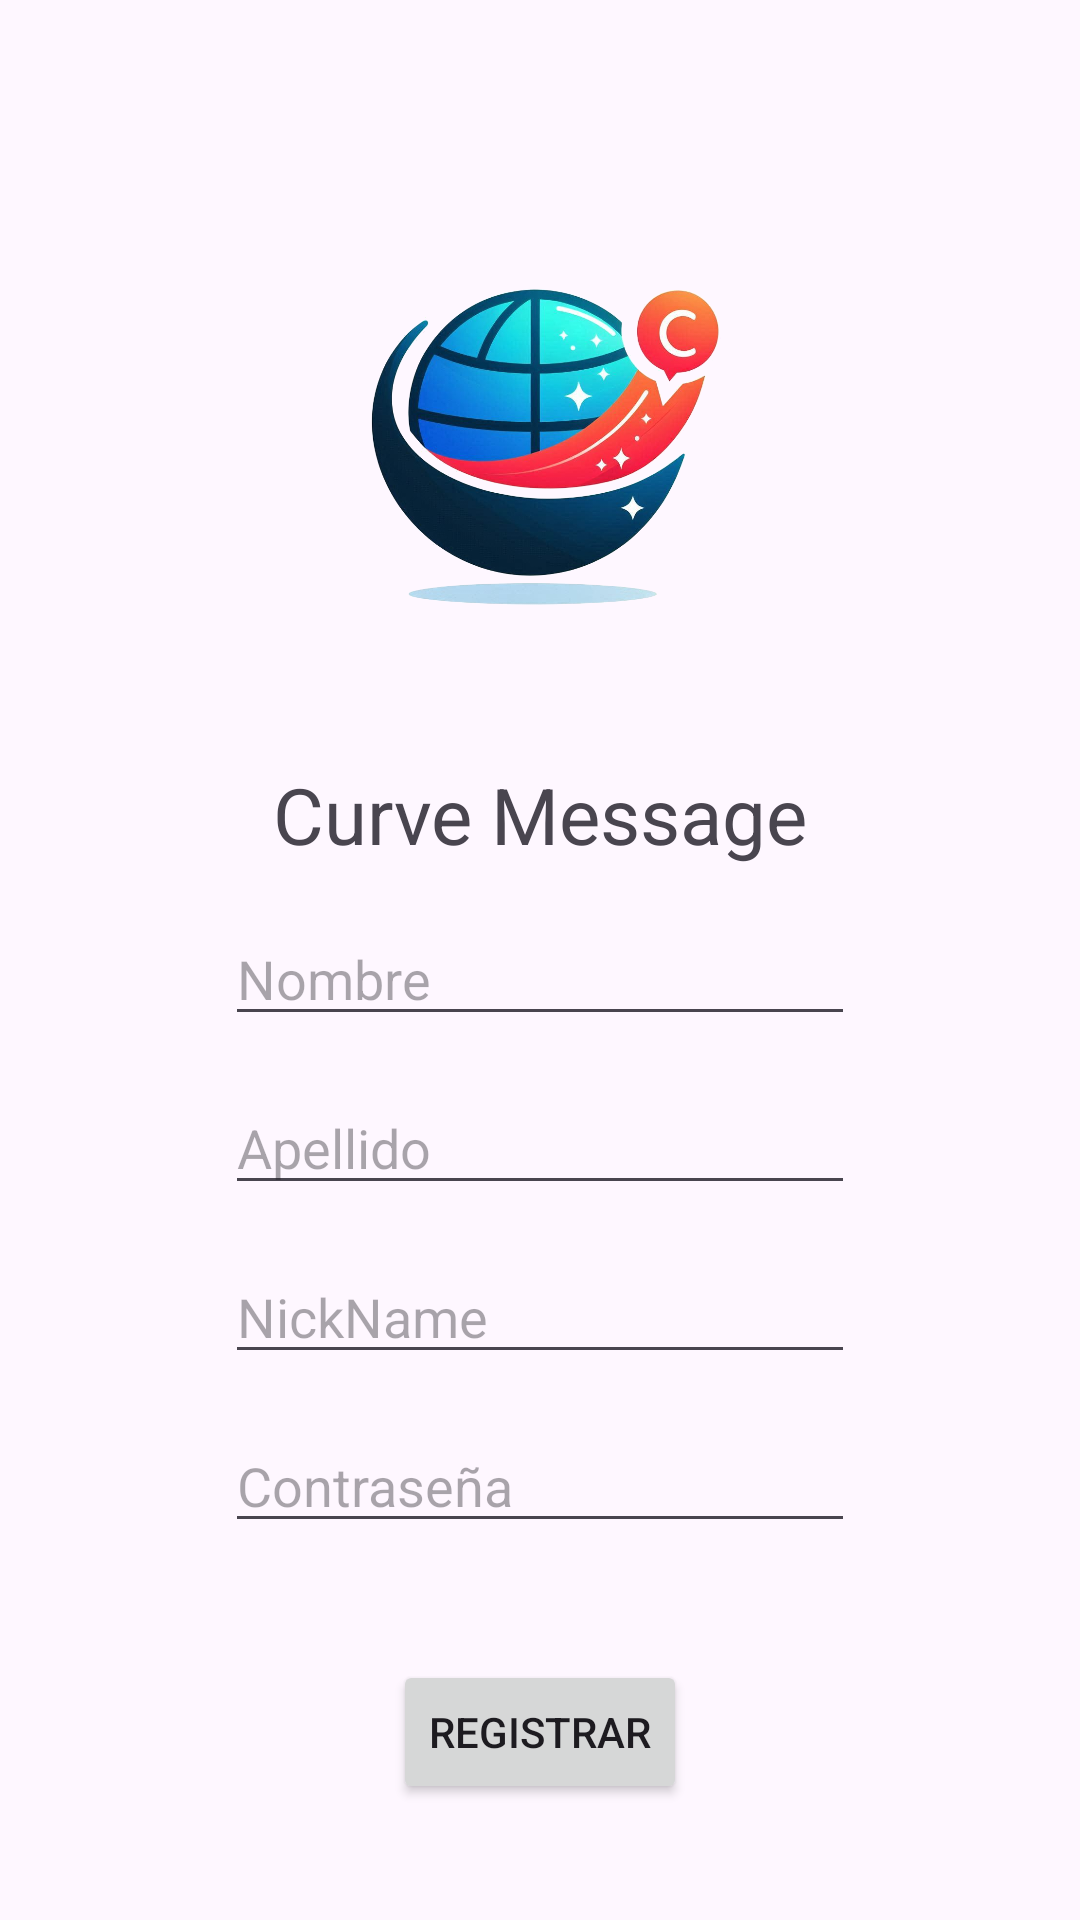

Produce the Android XML layout that renders to this screen, including the resource entries it uses.
<!-- AndroidManifest.xml: application theme Theme.CurveMessage -->
<!-- res/layout/activity_reg_screen.xml -->
<?xml version="1.0" encoding="utf-8"?>
<androidx.constraintlayout.widget.ConstraintLayout xmlns:android="http://schemas.android.com/apk/res/android"
    xmlns:app="http://schemas.android.com/apk/res-auto"
    xmlns:tools="http://schemas.android.com/tools"
    android:layout_width="match_parent"
    android:layout_height="match_parent"
    tools:context=".ui.theme.RegScreen">

    <ImageView
        android:id="@+id/imageView3"
        android:layout_width="166dp"
        android:layout_height="191dp"
        android:layout_marginTop="48dp"
        app:layout_constraintEnd_toEndOf="parent"
        app:layout_constraintHorizontal_bias="0.497"
        app:layout_constraintStart_toStartOf="parent"
        app:layout_constraintTop_toTopOf="parent"
        app:srcCompat="@drawable/logo_app_curve" />

    <TextView
        android:id="@+id/NameApp"
        android:layout_width="wrap_content"
        android:layout_height="wrap_content"
        android:layout_marginTop="15dp"
        android:text="Curve Message"
        android:textSize="26dp"
        app:layout_constraintEnd_toEndOf="parent"
        app:layout_constraintStart_toStartOf="parent"
        app:layout_constraintTop_toBottomOf="@+id/imageView3" />

    <EditText
        android:id="@+id/editTextName"
        android:layout_width="wrap_content"
        android:layout_height="wrap_content"
        android:layout_marginTop="15dp"
        android:ems="10"
        android:hint="Nombre"
        android:inputType="text"
        app:layout_constraintEnd_toEndOf="parent"
        app:layout_constraintStart_toStartOf="parent"
        app:layout_constraintTop_toBottomOf="@+id/NameApp" />

    <EditText
        android:id="@+id/editTextLastName"
        android:layout_width="wrap_content"
        android:layout_height="wrap_content"
        android:layout_marginTop="15dp"
        android:ems="10"
        android:hint="Apellido"
        android:inputType="text"
        app:layout_constraintEnd_toEndOf="parent"
        app:layout_constraintStart_toStartOf="parent"
        app:layout_constraintTop_toBottomOf="@+id/editTextName" />

    <EditText
        android:id="@+id/editTextNickName"
        android:layout_width="wrap_content"
        android:layout_height="wrap_content"
        android:layout_marginTop="15dp"
        android:ems="10"
        android:hint="NickName"
        android:inputType="text"
        app:layout_constraintEnd_toEndOf="parent"
        app:layout_constraintStart_toStartOf="parent"
        app:layout_constraintTop_toBottomOf="@+id/editTextLastName" />

    <EditText
        android:id="@+id/editTextPassword"
        android:layout_width="wrap_content"
        android:layout_height="wrap_content"
        android:layout_marginTop="15dp"
        android:ems="10"
        android:hint="Contraseña"
        android:inputType="textPassword"
        app:layout_constraintEnd_toEndOf="parent"
        app:layout_constraintStart_toStartOf="parent"
        app:layout_constraintTop_toBottomOf="@+id/editTextNickName" />

    <Button
        android:id="@+id/RegisterAct"
        android:layout_width="wrap_content"
        android:layout_height="wrap_content"
        android:text="Registrar"
        app:layout_constraintBottom_toBottomOf="parent"
        app:layout_constraintEnd_toEndOf="parent"
        app:layout_constraintStart_toStartOf="parent"
        app:layout_constraintTop_toBottomOf="@+id/editTextPassword" />
</androidx.constraintlayout.widget.ConstraintLayout>
<!-- resources referenced by this layout -->
<resources>
  <!-- drawable logo_app_curve: png bitmap (drawable, 389916 bytes) -->
  <style name="Theme.CurveMessage" parent="Base.Theme.CurveMessage" />
  <style name="Base.Theme.CurveMessage" parent="Theme.Material3.DayNight.NoActionBar">
          
          
      </style>
</resources>
